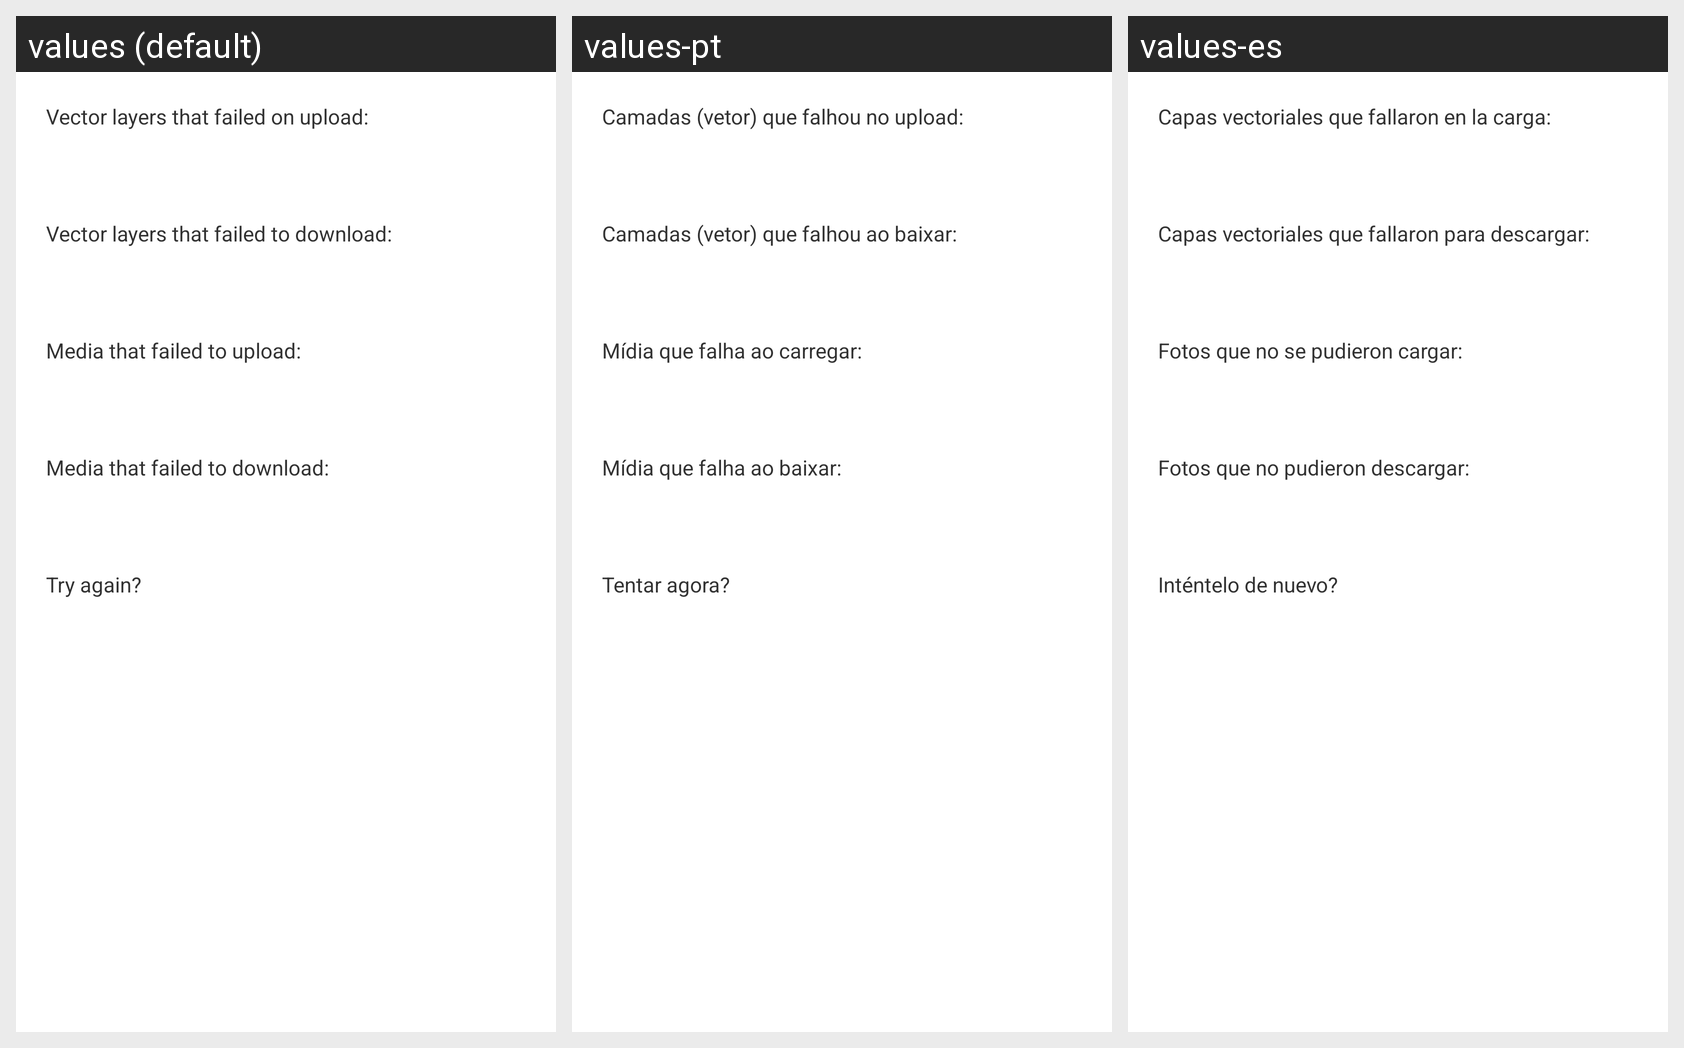

For this localized Android screen grid, give each drawn string resource with its value in every locale shown.
Android screen res/layout/failed_sync.xml rendered under 3 locales, left to right: values (default), values-pt, values-es. Device: Nexus 5 (rendered at 1080×1920; each locale shown at half size, 540×960, under a caption strip naming it); theme AppTheme.
Strings drawn on this screen, with the default value and each locale's value (text and hints the layout hard-codes, and strings that could not be matched under every locale, appear in the picture but are not listed):

vector_upload_errors_label
  values: Vector layers that failed on upload:
  values-pt: Camadas (vetor) que falhou no upload:
  values-es: Capas vectoriales que fallaron en la carga:

vector_download_errors_label
  values: Vector layers that failed to download:
  values-pt: Camadas (vetor) que falhou ao baixar:
  values-es: Capas vectoriales que fallaron para descargar:

media_upload_errors_label
  values: Media that failed to upload:
  values-pt: Mídia que falha ao carregar:
  values-es: Fotos que no se pudieron cargar:

media_download_errors_label
  values: Media that failed to download:
  values-pt: Mídia que falha ao baixar:
  values-es: Fotos que no pudieron descargar:

retry_sync
  values: Try again?
  values-pt: Tentar agora?
  values-es: Inténtelo de nuevo?
